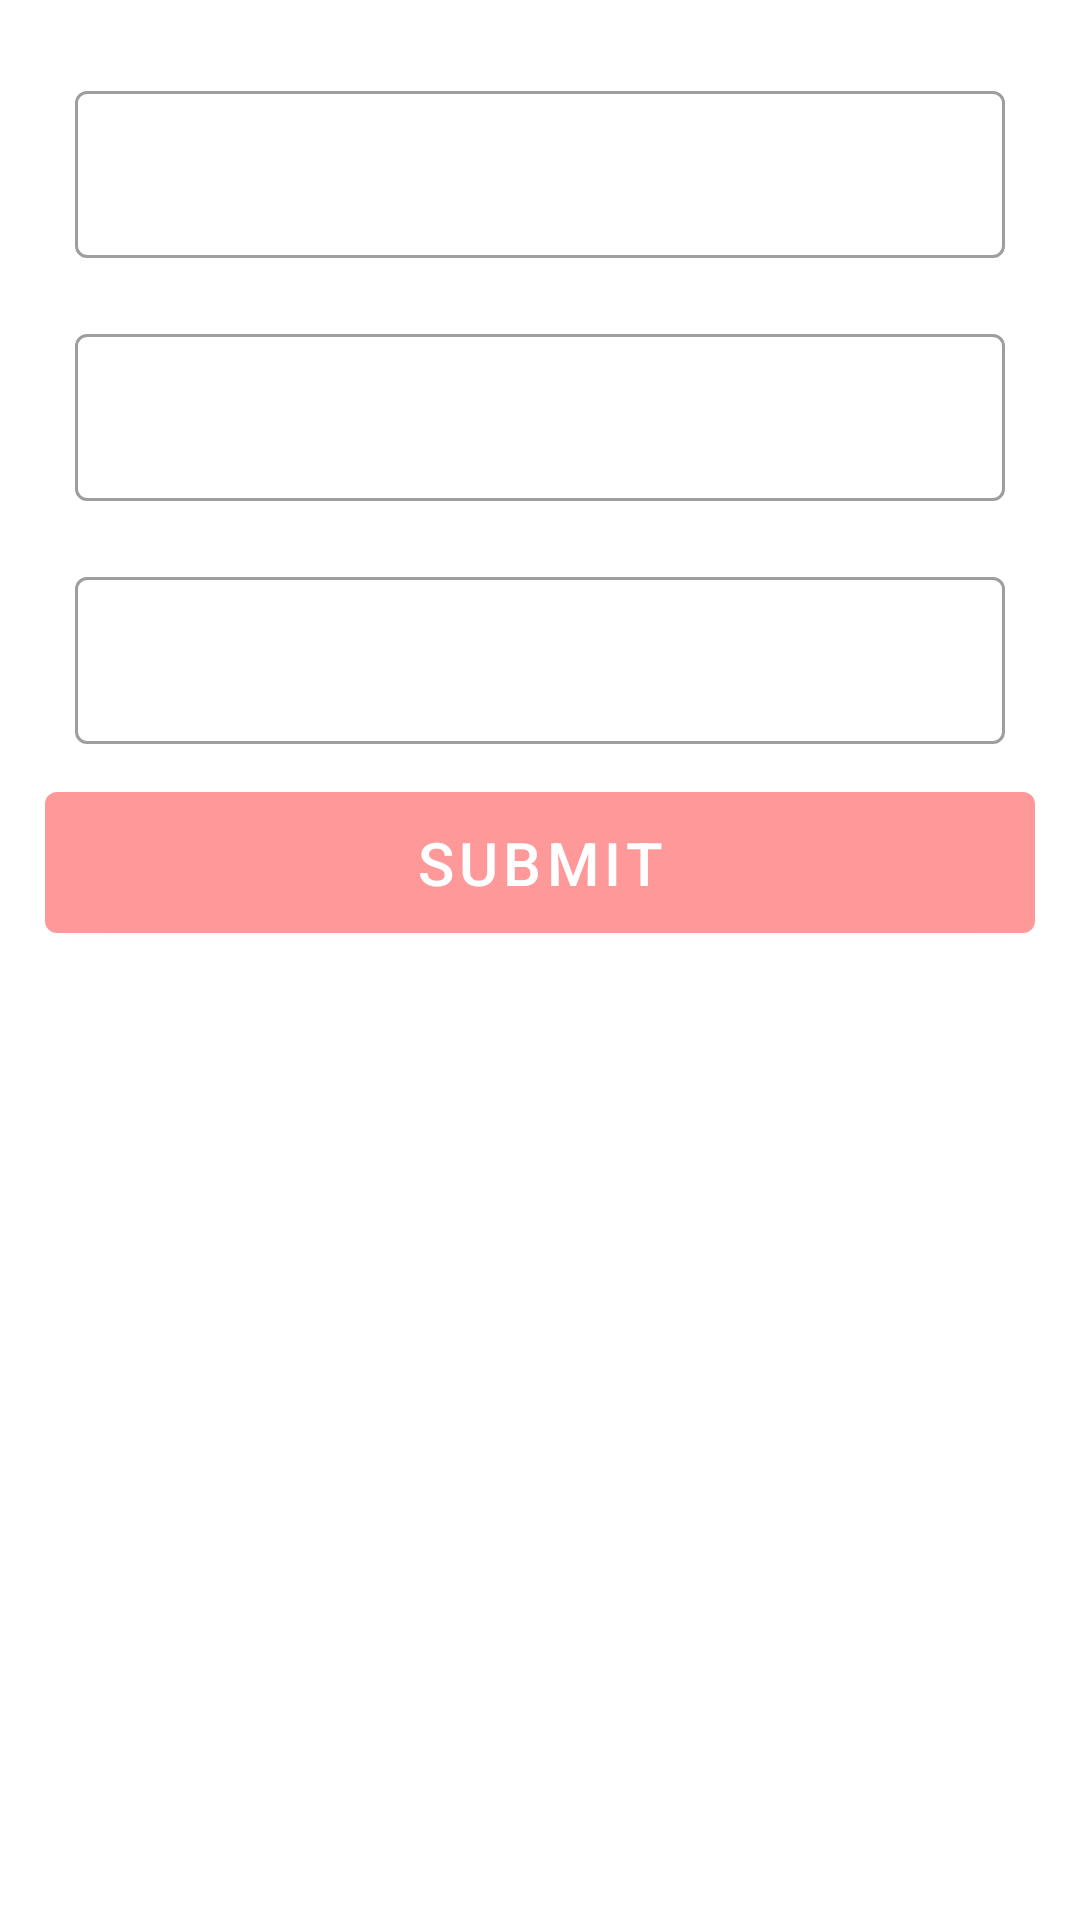

This screen was rendered from an Android layout file. Write that file and the resources it references.
<!-- AndroidManifest.xml: application theme Theme.TimeTableApp -->
<!-- res/layout/activity_exam_venue.xml -->
<?xml version="1.0" encoding="utf-8"?>
<LinearLayout xmlns:android="http://schemas.android.com/apk/res/android"
    xmlns:tools="http://schemas.android.com/tools"
    android:orientation="vertical"
    android:layout_width="match_parent"
    android:layout_height="match_parent"
    android:padding="15dp"
    android:layout_marginTop="50dp"
    tools:context=".ExamVenue">
  <com.google.android.material.textfield.TextInputLayout
      android:layout_width="match_parent"
      android:layout_height="wrap_content"
      android:layout_margin="10dp"
      android:id="@+id/layoutvname"
      style="@style/Widget.MaterialComponents.TextInputLayout.OutlinedBox">
    <com.google.android.material.textfield.TextInputEditText
        android:layout_width="match_parent"
        android:layout_height="match_parent"
        android:id="@+id/venuename"/>
  </com.google.android.material.textfield.TextInputLayout>

  <com.google.android.material.textfield.TextInputLayout
      android:layout_width="match_parent"
      android:layout_height="wrap_content"
      android:layout_margin="10dp"
      android:id="@+id/layoutvlocation"
      style="@style/Widget.MaterialComponents.TextInputLayout.OutlinedBox">
    <com.google.android.material.textfield.TextInputEditText
        android:layout_width="match_parent"
        android:layout_height="wrap_content"
        android:id="@+id/venuelocation"/>
  </com.google.android.material.textfield.TextInputLayout>

  <com.google.android.material.textfield.TextInputLayout
      android:layout_width="match_parent"
      android:layout_height="wrap_content"
      android:id="@+id/layoutvdesc"
      android:layout_margin="10dp"
      style="@style/Widget.MaterialComponents.TextInputLayout.OutlinedBox">
    <com.google.android.material.textfield.TextInputEditText
        android:layout_width="match_parent"
        android:layout_height="wrap_content"
        android:id="@+id/venuedesc" />
  </com.google.android.material.textfield.TextInputLayout>


  <com.google.android.material.button.MaterialButton
      android:layout_width="match_parent"
      android:layout_height="wrap_content"
      android:text="Submit"
      android:id="@+id/venuesubmit"
      android:textSize="20sp"
      android:padding="10dp"
      android:textAlignment="center"/>
</LinearLayout>
<!-- resources referenced by this layout -->
<resources>
  <style name="Theme.TimeTableApp" parent="Theme.MaterialComponents.DayNight.DarkActionBar">
          
          <item name="colorPrimary">@color/purple_500</item>
          <item name="colorPrimaryVariant">@color/purple_700</item>
          <item name="colorOnPrimary">@color/white</item>
          
          <item name="colorSecondary">@color/teal_200</item>
          <item name="colorSecondaryVariant">@color/teal_700</item>
          <item name="colorOnSecondary">@color/black</item>
          
          <item name="android:statusBarColor" tools:targetApi="l">?attr/colorPrimaryVariant</item>
          
      </style>
  <color name="purple_500">#ff9999</color>
  <color name="purple_700">#ff8080</color>
  <color name="white">#FFFFFFFF</color>
  <color name="teal_200">#FF03DAC5</color>
  <color name="teal_700">#FF018786</color>
  <color name="black">#FF000000</color>
</resources>
